The GitHub repository Manivarsh-adi/Jowar_Plant_Leaf_Disease_Detection_Using_Deep_Learning contains a labelled image folder "CompressedSegmented4" with 3 categories: anthracnose, healthy, leaf blight. Examples follow, each with its label.

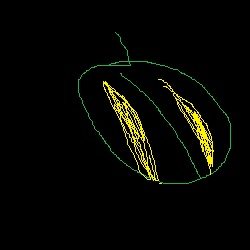
Label: anthracnose

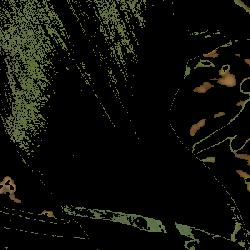
Label: healthy

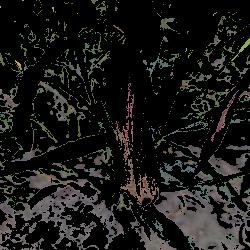
Label: leaf blight

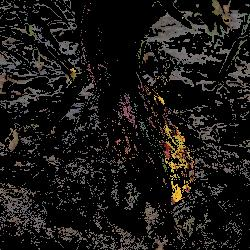
Label: anthracnose

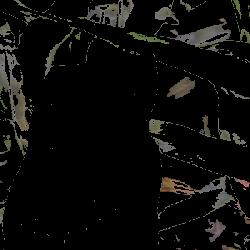
Label: healthy

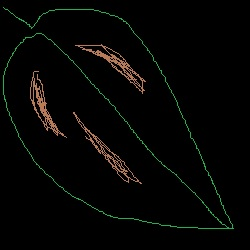
Label: leaf blight
